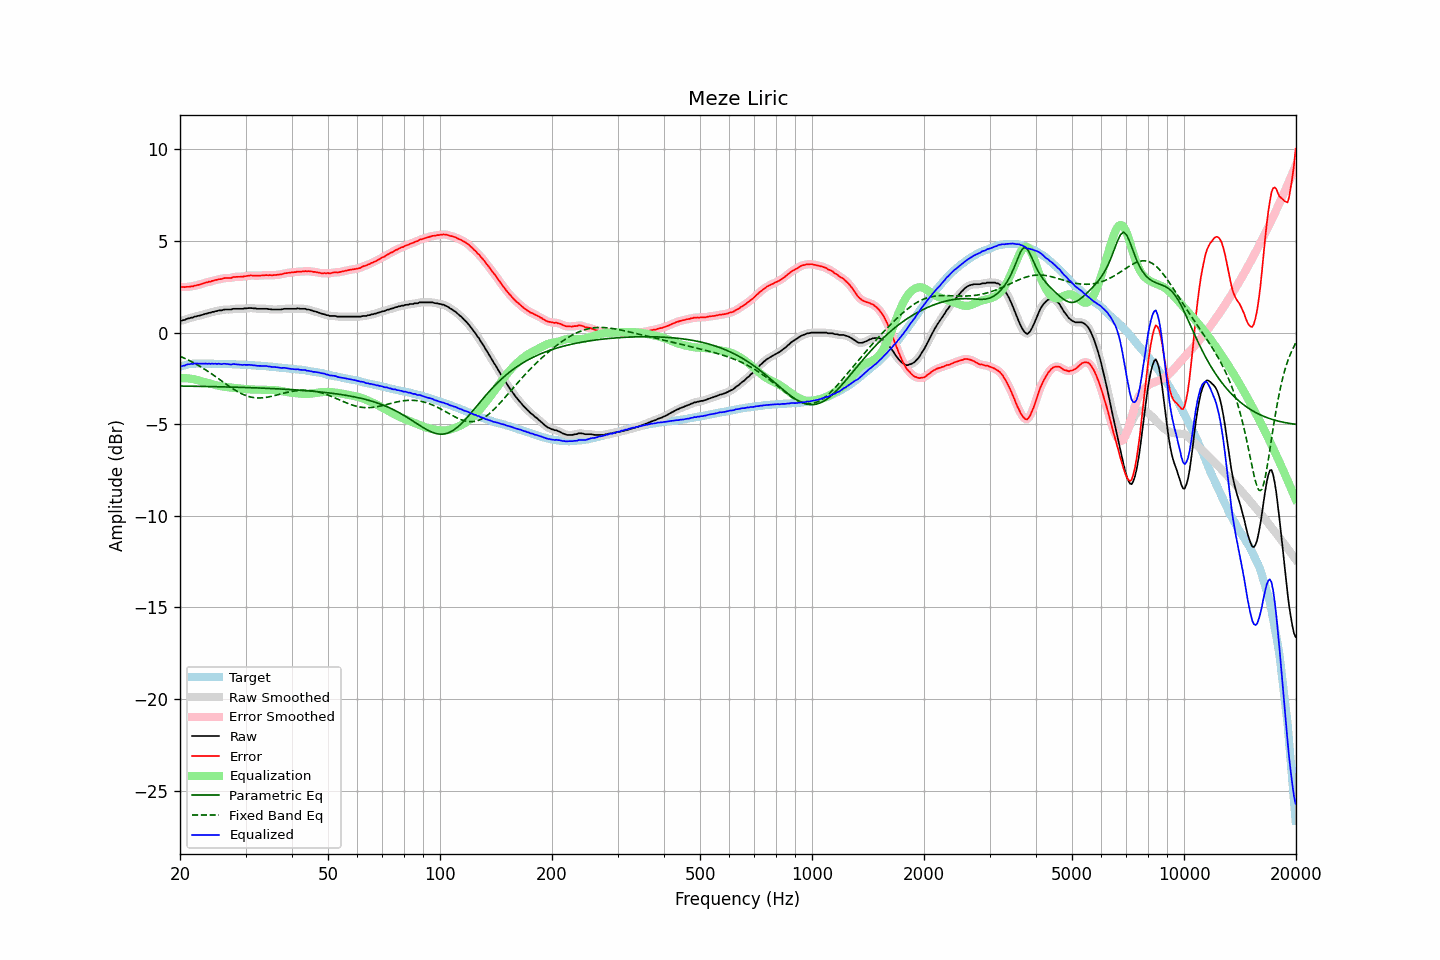

The file beside this chart, header and first rows:
frequency, raw, error, smoothed, error_smoothed, equalization, parametric_eq, fixed_band_eq, equalized_raw, equalized_smoothed, target
20.00, 0.63, 2.50, 0.63, 2.50, -2.49, -2.92, -1.29, -1.86, -1.87, -1.87
20.20, 0.65, 2.49, 0.65, 2.49, -2.49, -2.92, -1.33, -1.84, -1.84, -1.84
20.40, 0.68, 2.49, 0.68, 2.49, -2.49, -2.92, -1.37, -1.81, -1.81, -1.81
20.61, 0.69, 2.48, 0.70, 2.49, -2.49, -2.92, -1.41, -1.80, -1.78, -1.79
20.81, 0.74, 2.50, 0.73, 2.49, -2.49, -2.92, -1.45, -1.75, -1.76, -1.76
21.02, 0.77, 2.50, 0.76, 2.50, -2.50, -2.92, -1.49, -1.73, -1.74, -1.73
21.23, 0.78, 2.50, 0.79, 2.51, -2.51, -2.93, -1.54, -1.73, -1.72, -1.72
21.44, 0.82, 2.53, 0.81, 2.52, -2.52, -2.93, -1.58, -1.70, -1.71, -1.71
21.66, 0.82, 2.52, 0.83, 2.54, -2.54, -2.93, -1.63, -1.72, -1.70, -1.70
21.87, 0.87, 2.57, 0.86, 2.56, -2.55, -2.93, -1.67, -1.68, -1.69, -1.70
22.09, 0.88, 2.57, 0.88, 2.57, -2.57, -2.93, -1.72, -1.69, -1.69, -1.69
22.31, 0.91, 2.60, 0.91, 2.60, -2.60, -2.93, -1.77, -1.69, -1.69, -1.69
22.54, 0.92, 2.61, 0.92, 2.61, -2.62, -2.94, -1.82, -1.70, -1.70, -1.69
22.76, 0.95, 2.64, 0.95, 2.64, -2.65, -2.94, -1.87, -1.70, -1.70, -1.69
22.99, 0.97, 2.67, 0.97, 2.67, -2.67, -2.94, -1.93, -1.70, -1.70, -1.70
23.22, 1.00, 2.70, 1.00, 2.70, -2.70, -2.94, -1.98, -1.70, -1.70, -1.70
23.45, 1.03, 2.73, 1.03, 2.73, -2.72, -2.94, -2.04, -1.69, -1.70, -1.70
23.69, 1.04, 2.74, 1.05, 2.75, -2.75, -2.94, -2.10, -1.71, -1.70, -1.70
23.92, 1.08, 2.78, 1.07, 2.77, -2.77, -2.95, -2.15, -1.69, -1.70, -1.70
24.16, 1.08, 2.77, 1.09, 2.79, -2.80, -2.95, -2.21, -1.72, -1.70, -1.69
24.40, 1.13, 2.82, 1.12, 2.82, -2.82, -2.95, -2.27, -1.69, -1.70, -1.69
24.65, 1.13, 2.83, 1.14, 2.84, -2.84, -2.95, -2.33, -1.71, -1.70, -1.70
24.89, 1.17, 2.87, 1.16, 2.87, -2.86, -2.95, -2.40, -1.69, -1.70, -1.70
25.14, 1.17, 2.88, 1.18, 2.89, -2.88, -2.95, -2.46, -1.71, -1.70, -1.71
25.39, 1.21, 2.92, 1.20, 2.90, -2.91, -2.96, -2.52, -1.70, -1.71, -1.71
25.65, 1.21, 2.92, 1.21, 2.92, -2.92, -2.96, -2.58, -1.71, -1.71, -1.71
25.91, 1.21, 2.93, 1.23, 2.94, -2.94, -2.96, -2.65, -1.73, -1.71, -1.72
26.16, 1.25, 2.97, 1.24, 2.96, -2.95, -2.96, -2.71, -1.70, -1.71, -1.72
26.43, 1.26, 2.98, 1.25, 2.97, -2.96, -2.97, -2.77, -1.70, -1.71, -1.72
26.69, 1.26, 2.98, 1.26, 2.98, -2.97, -2.97, -2.83, -1.71, -1.71, -1.72
26.96, 1.26, 2.98, 1.26, 2.98, -2.99, -2.97, -2.90, -1.73, -1.73, -1.72
27.23, 1.26, 2.98, 1.26, 2.98, -3.00, -2.97, -2.96, -1.74, -1.73, -1.72
27.50, 1.26, 2.98, 1.27, 3.00, -3.01, -2.97, -3.01, -1.75, -1.73, -1.72
27.77, 1.30, 3.03, 1.29, 3.02, -3.01, -2.98, -3.07, -1.71, -1.73, -1.73
28.05, 1.30, 3.03, 1.30, 3.03, -3.02, -2.98, -3.13, -1.72, -1.72, -1.73
28.33, 1.30, 3.04, 1.30, 3.04, -3.03, -2.98, -3.18, -1.73, -1.73, -1.74
28.62, 1.30, 3.04, 1.30, 3.04, -3.04, -2.99, -3.23, -1.74, -1.74, -1.74
28.90, 1.30, 3.04, 1.30, 3.05, -3.05, -2.99, -3.28, -1.75, -1.75, -1.74
29.19, 1.30, 3.06, 1.30, 3.05, -3.06, -2.99, -3.32, -1.76, -1.76, -1.76
29.48, 1.30, 3.05, 1.31, 3.06, -3.07, -2.99, -3.37, -1.77, -1.76, -1.75
29.78, 1.32, 3.08, 1.31, 3.07, -3.08, -3.00, -3.40, -1.76, -1.76, -1.76
30.08, 1.32, 3.08, 1.32, 3.08, -3.08, -3.00, -3.44, -1.76, -1.76, -1.76
30.38, 1.33, 3.10, 1.33, 3.10, -3.09, -3.00, -3.47, -1.76, -1.76, -1.77
30.68, 1.34, 3.11, 1.34, 3.11, -3.10, -3.01, -3.49, -1.76, -1.76, -1.77
30.99, 1.34, 3.12, 1.34, 3.12, -3.11, -3.01, -3.52, -1.77, -1.77, -1.78
31.30, 1.33, 3.11, 1.33, 3.11, -3.11, -3.01, -3.54, -1.78, -1.78, -1.78
31.61, 1.32, 3.10, 1.32, 3.11, -3.11, -3.01, -3.55, -1.79, -1.79, -1.78
31.93, 1.32, 3.12, 1.31, 3.11, -3.11, -3.02, -3.56, -1.79, -1.80, -1.80
32.24, 1.30, 3.11, 1.31, 3.11, -3.11, -3.02, -3.57, -1.81, -1.81, -1.81
32.57, 1.30, 3.11, 1.30, 3.11, -3.11, -3.02, -3.57, -1.81, -1.81, -1.81
32.89, 1.30, 3.11, 1.30, 3.11, -3.12, -3.03, -3.57, -1.82, -1.82, -1.81
33.22, 1.30, 3.12, 1.30, 3.12, -3.12, -3.03, -3.56, -1.82, -1.82, -1.82
33.55, 1.30, 3.12, 1.30, 3.13, -3.12, -3.04, -3.56, -1.82, -1.82, -1.82
33.89, 1.30, 3.13, 1.30, 3.13, -3.12, -3.04, -3.54, -1.82, -1.83, -1.83
34.23, 1.30, 3.14, 1.30, 3.13, -3.13, -3.04, -3.53, -1.83, -1.83, -1.84
34.57, 1.28, 3.13, 1.29, 3.13, -3.13, -3.05, -3.52, -1.85, -1.84, -1.85
34.92, 1.28, 3.14, 1.27, 3.13, -3.13, -3.05, -3.50, -1.85, -1.86, -1.86
35.27, 1.26, 3.12, 1.26, 3.13, -3.13, -3.06, -3.48, -1.87, -1.87, -1.86
35.62, 1.26, 3.13, 1.26, 3.13, -3.14, -3.06, -3.46, -1.88, -1.88, -1.87
35.97, 1.26, 3.15, 1.26, 3.14, -3.14, -3.06, -3.44, -1.88, -1.88, -1.89
... 635 more rows
